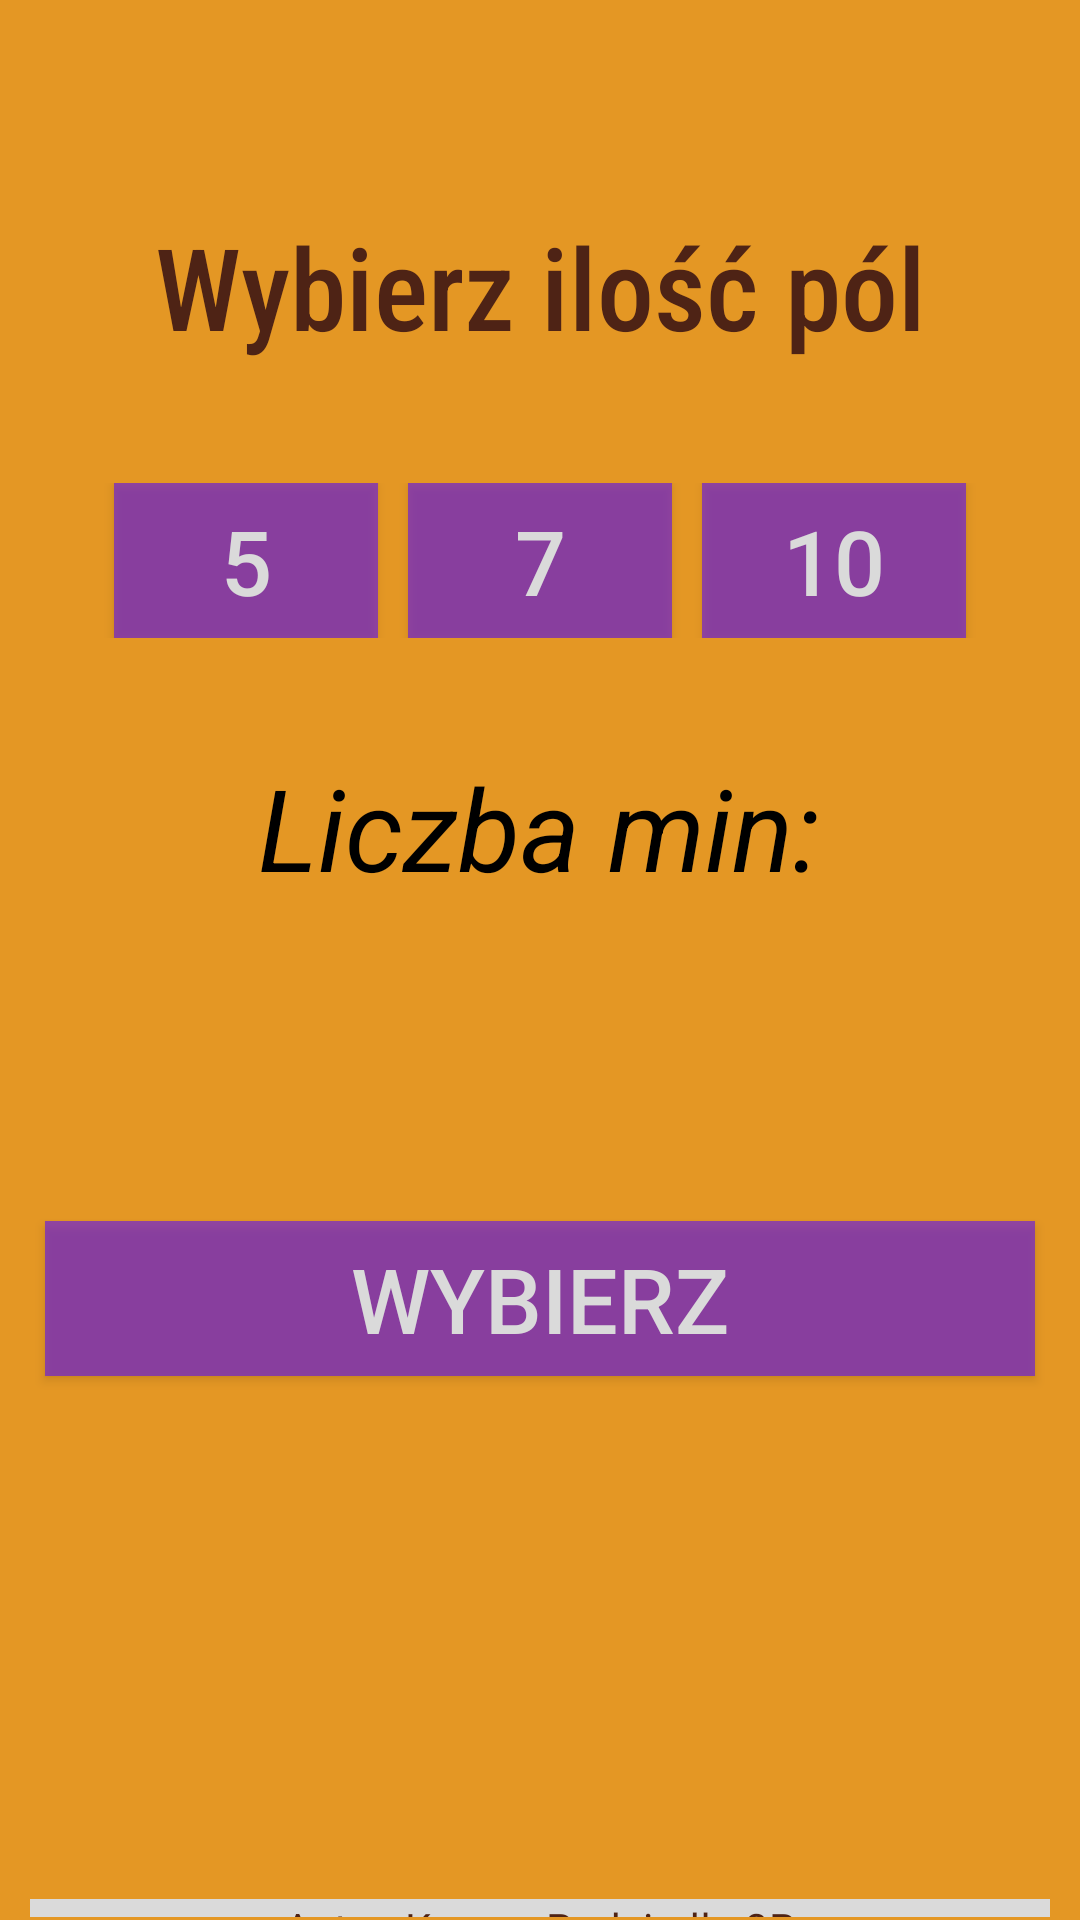

Here is an Android app screen rendered from its layout file. Give the layout XML and the strings, colors and styles it references.
<!-- AndroidManifest.xml: application theme Theme.Projekt -->
<!-- res/layout/activity_main.xml -->
<?xml version="1.0" encoding="utf-8"?>
<LinearLayout xmlns:android="http://schemas.android.com/apk/res/android"
    xmlns:app="http://schemas.android.com/apk/res-auto"
    xmlns:tools="http://schemas.android.com/tools"
    android:id="@+id/layout"
    android:layout_width="match_parent"
    android:layout_height="match_parent"
    android:background="@color/bckg"
    android:foregroundTint="#531EB3"
    android:orientation="vertical"
    tools:context=".MainActivity">

    <LinearLayout
        android:layout_width="match_parent"
        android:layout_height="121dp"
        android:orientation="horizontal">

        <LinearLayout
            android:layout_width="match_parent"
            android:layout_height="wrap_content"
            android:orientation="vertical">

            <TextView
                android:id="@+id/Text"
                android:layout_width="match_parent"
                android:layout_height="wrap_content"
                android:layout_marginTop="70dp"
                android:fontFamily="sans-serif-condensed-medium"
                android:gravity="center_horizontal|center_vertical"
                android:text="Wybierz ilość pól"
                android:textColor="@color/textcolor"
                android:textSize="38sp" />
        </LinearLayout>

    </LinearLayout>

    <LinearLayout
        android:layout_width="match_parent"
        android:layout_height="196dp"
        android:layout_marginLeft="10dp"
        android:layout_marginTop="40dp"
        android:gravity="center_horizontal"
        android:layout_marginRight="10dp"
        android:orientation="vertical">

        <LinearLayout
            android:layout_width="match_parent"
            android:layout_height="wrap_content"
            android:layout_marginLeft="10px"
            android:layout_marginRight="10px"
            android:gravity="center_horizontal"
            android:orientation="horizontal">

            <Button
                android:id="@+id/Ilosc_5"
                android:layout_width="wrap_content"
                android:layout_height="wrap_content"
                android:layout_marginLeft="5dp"
                android:layout_marginRight="5dp"
                android:width="200px"
                android:height="155px"
                android:background="@color/buttonbg"
                android:onClick="num_5"
                android:text="5"
                android:textColor="@color/buttoncolor"
                android:textSize="30sp" />

            <Button
                android:id="@+id/Ilosc_7"
                android:layout_width="wrap_content"
                android:layout_height="wrap_content"
                android:layout_marginLeft="5dp"
                android:layout_marginRight="5dp"
                android:width="200px"
                android:height="155px"
                android:background="@color/buttonbg"
                android:onClick="num_7"
                android:text="7"
                android:textColor="@color/buttoncolor"
                android:textSize="30sp" />

            <Button
                android:id="@+id/Ilosc_10"
                android:layout_width="wrap_content"
                android:layout_height="wrap_content"
                android:layout_marginLeft="5dp"
                android:layout_marginRight="5dp"
                android:width="200px"
                android:height="155px"
                android:background="@color/buttonbg"
                android:onClick="num_10"
                android:text="10"
                android:textColor="@color/buttoncolor"
                android:textSize="30sp" />

        </LinearLayout>

        <TextView
            android:id="@+id/Ilosc_min"
            android:layout_width="313dp"
            android:layout_height="86dp"
            android:layout_gravity="center_horizontal|center_vertical"
            android:layout_marginTop="20dp"
            android:foregroundTint="#673AB7"
            android:gravity="center_horizontal|center_vertical"
            android:text="Liczba min:"
            android:textAlignment="gravity"
            android:textAllCaps="false"
            android:textColor="@color/black"
            android:textSize="38sp"
            android:textStyle="italic" />

    </LinearLayout>

    <LinearLayout
        android:layout_width="match_parent"
        android:layout_height="match_parent"
        android:layout_marginLeft="10dp"
        android:layout_marginRight="10dp"
        android:layout_marginBottom="@dimen/cardview_compat_inset_shadow"
        android:gravity="center_horizontal"
        android:orientation="vertical">

        <LinearLayout
            android:layout_width="match_parent"
            android:layout_height="146dp"
            android:orientation="horizontal">

            <Button
                android:id="@+id/Choose"
                android:layout_width="wrap_content"
                android:layout_height="wrap_content"
                android:layout_marginLeft="5dp"
                android:layout_marginTop="50dp"
                android:layout_marginRight="5dp"
                android:layout_weight="1"
                android:width="180px"
                android:height="155px"
                android:background="@color/buttonbg"
                android:onClick="Select"
                android:text="Wybierz"
                android:textColor="@color/buttoncolor"
                android:textSize="30sp" />

        </LinearLayout>

        <LinearLayout
            android:layout_width="match_parent"
            android:layout_height="match_parent"
            android:orientation="horizontal">

            <TextView
                android:id="@+id/Author"
                android:layout_width="wrap_content"
                android:layout_height="wrap_content"
                android:layout_marginTop="130dp"
                android:layout_weight="1"
                android:background="@color/buttoncolor"
                android:foregroundTint="#673AB7"
                android:gravity="bottom|center_horizontal"
                android:shadowColor="#CDB0B0"
                android:text="Autor: Kacper Podsiadło 3P"
                android:textColor="@color/textcolor"
                android:textColorHighlight="#FFFFFF"
                android:textColorHint="#FFEB3B"
                android:textColorLink="#C6B5B5" />
        </LinearLayout>
    </LinearLayout>

</LinearLayout>
<!-- resources referenced by this layout -->
<resources>
  <color name="bckg">#E49724</color>
  <color name="black">#FF000000</color>
  <color name="buttonbg">#9F6216EB</color>
  <color name="buttoncolor">#DADADA</color>
  <color name="textcolor">#4E2315</color>
  <style name="Theme.Projekt" parent="Theme.MaterialComponents.DayNight.DarkActionBar">
          
          <item name="colorPrimary">@color/purple_500</item>
          <item name="colorPrimaryVariant">@color/purple_700</item>
          <item name="colorOnPrimary">@color/white</item>
          
          <item name="colorSecondary">@color/teal_200</item>
          <item name="colorSecondaryVariant">@color/teal_700</item>
          <item name="colorOnSecondary">@color/black</item>
          
          <item name="android:statusBarColor" tools:targetApi="l">?attr/colorPrimaryVariant</item>
          
      </style>
  <color name="purple_500">#FF6200EE</color>
  <color name="purple_700">#FF3700B3</color>
  <color name="white">#FFFFFFFF</color>
  <color name="teal_200">#FF03DAC5</color>
  <color name="teal_700">#FF018786</color>
</resources>
